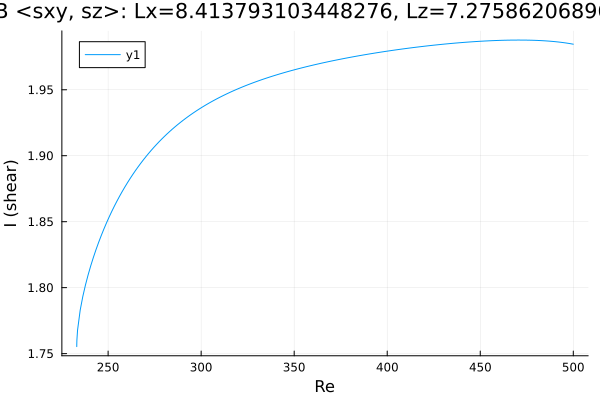

Source data for this figure (header and first rows):
Re, shear
233.1, 1.755
233.1, 1.755
233.1, 1.755
233.1, 1.755
233.1, 1.755
233.2, 1.756
233.2, 1.756
233.2, 1.757
233.2, 1.76
233.6, 1.768
235, 1.783
236.4, 1.793
237.8, 1.802
239.2, 1.81
240.6, 1.816
242.1, 1.823
243.5, 1.829
244.9, 1.834
246.3, 1.839
247.7, 1.844
249.1, 1.849
250.5, 1.854
252, 1.858
253.4, 1.862
254.8, 1.866
256.2, 1.869
257.6, 1.873
259, 1.876
260.4, 1.88
261.9, 1.883
263.3, 1.886
264.7, 1.889
266.1, 1.892
267.5, 1.894
268.9, 1.897
270.3, 1.899
271.8, 1.902
273.2, 1.904
274.6, 1.906
276, 1.909
277.4, 1.911
278.8, 1.913
280.2, 1.915
281.7, 1.917
283.1, 1.918
284.5, 1.92
285.9, 1.922
287.3, 1.924
288.7, 1.925
290.1, 1.927
291.6, 1.928
293, 1.93
294.4, 1.931
295.8, 1.932
297.1, 1.934
298, 1.935
298.7, 1.935
299.1, 1.936
299.4, 1.936
299.6, 1.936
... 160 more rows
